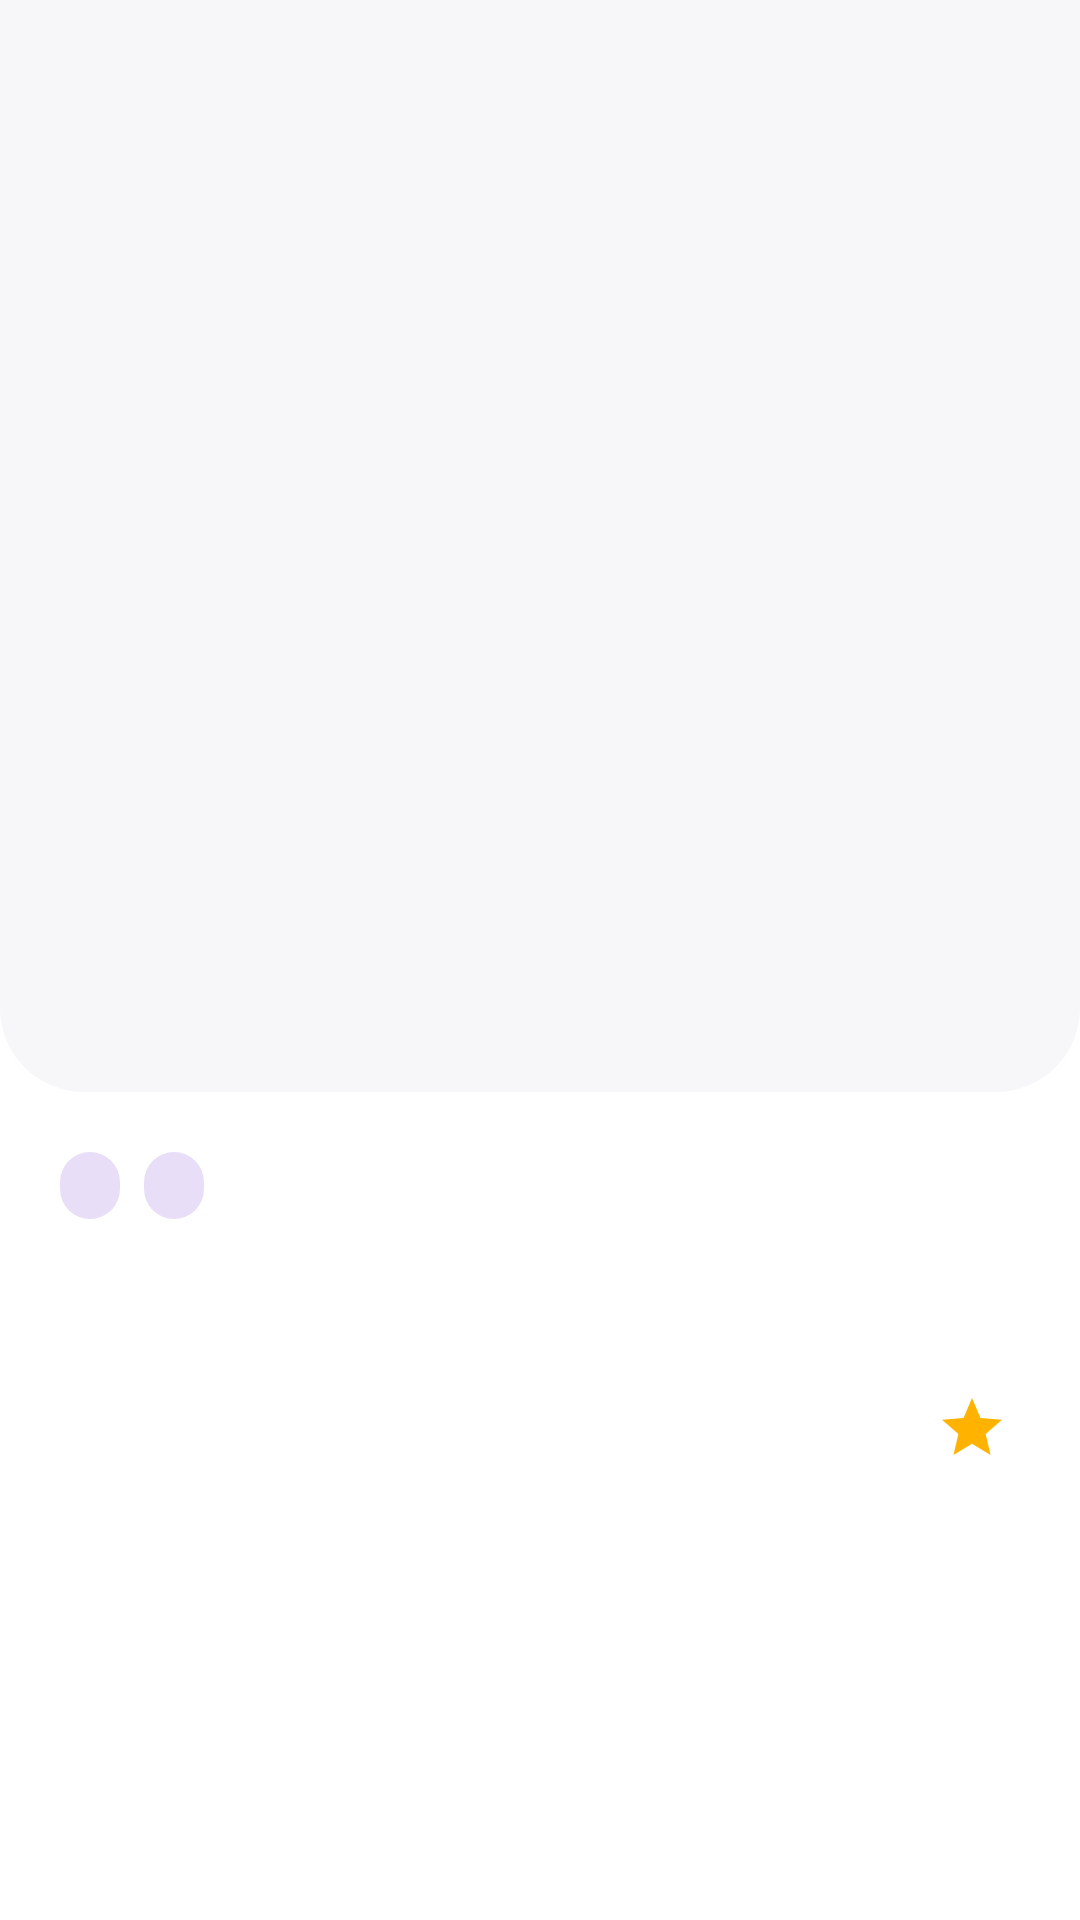

Android layout source for this screen:
<!-- AndroidManifest.xml: application theme Theme.Examen03_DYVR -->
<!-- res/layout/activity_detalle.xml -->
<?xml version="1.0" encoding="utf-8"?>
<LinearLayout xmlns:android="http://schemas.android.com/apk/res/android"
    xmlns:app="http://schemas.android.com/apk/res-auto"
    xmlns:tools="http://schemas.android.com/tools"
    android:id="@+id/main"
    android:layout_width="match_parent"
    android:layout_height="match_parent"
    android:background="@color/fondo_imagen"
    android:orientation="vertical"
    tools:context=".DetalleActivity">

    <com.google.android.material.appbar.MaterialToolbar
        android:id="@+id/toolbar"
        android:layout_width="match_parent"
        android:layout_height="?attr/actionBarSize"
        android:background="@color/fondo_imagen"
        app:navigationContentDescription="@string/regresar"
        app:navigationIcon="@drawable/ic_arrow_back"
        app:navigationIconTint="@color/black" />

    <ScrollView
        android:background="@color/superficie"
        android:layout_width="match_parent"
        android:layout_height="match_parent">

        <LinearLayout
            android:layout_width="match_parent"
            android:layout_height="wrap_content"
            android:orientation="vertical">

            
            <ImageView
                android:id="@+id/imgProducto"
                android:layout_width="match_parent"
                android:layout_height="300dp"
                android:background="@drawable/bg_imagen_detalle"
                android:contentDescription="@null"
                android:paddingHorizontal="32dp"
                android:paddingBottom="24dp"
                android:scaleType="fitCenter" />

            <LinearLayout
                android:layout_width="match_parent"
                android:layout_height="wrap_content"
                android:orientation="vertical"
                android:padding="20dp">

                <LinearLayout
                    android:layout_width="wrap_content"
                    android:layout_height="wrap_content">

                    <TextView
                        android:id="@+id/tvCategoria"
                        android:layout_width="wrap_content"
                        android:layout_height="wrap_content"
                        android:background="@drawable/bg_badge"
                        android:paddingHorizontal="10dp"
                        android:paddingVertical="3dp"
                        android:textColor="?attr/colorOnSecondaryContainer"
                        android:textSize="12sp" />

                    <TextView
                        android:id="@+id/tvMarca"
                        android:layout_width="wrap_content"
                        android:layout_height="wrap_content"
                        android:layout_marginStart="8dp"
                        android:background="@drawable/bg_badge"
                        android:paddingHorizontal="10dp"
                        android:paddingVertical="3dp"
                        android:textColor="?attr/colorOnSecondaryContainer"
                        android:textSize="12sp" />
                </LinearLayout>

                <TextView
                    android:id="@+id/tvNombre"
                    android:layout_width="match_parent"
                    android:layout_height="wrap_content"
                    android:layout_marginTop="12dp"
                    android:textAppearance="?attr/textAppearanceHeadlineSmall"
                    android:textStyle="bold" />

                <LinearLayout
                    android:layout_width="match_parent"
                    android:layout_height="wrap_content"
                    android:layout_marginTop="8dp"
                    android:gravity="center_vertical">

                    <TextView
                        android:id="@+id/tvPrecio"
                        android:layout_width="0dp"
                        android:layout_height="wrap_content"
                        android:layout_weight="1"
                        android:textColor="?attr/colorOnSurface"
                        android:textSize="26sp"
                        android:textStyle="bold" />

                    <TextView
                        android:id="@+id/tvCalificacion"
                        android:layout_width="wrap_content"
                        android:layout_height="wrap_content"
                        android:drawablePadding="4dp"
                        android:gravity="center_vertical"
                        android:textAppearance="?attr/textAppearanceTitleMedium"
                        app:drawableStartCompat="@drawable/ic_star" />
                </LinearLayout>

                <TextView
                    android:id="@+id/tvDescripcion"
                    android:layout_width="match_parent"
                    android:layout_height="wrap_content"
                    android:layout_marginTop="16dp"
                    android:lineSpacingExtra="4dp"
                    android:textAppearance="?attr/textAppearanceBodyLarge"
                    android:textColor="?attr/colorOnSurfaceVariant" />
            </LinearLayout>
        </LinearLayout>
    </ScrollView>
</LinearLayout>
<!-- resources referenced by this layout -->
<resources>
  <color name="black">#FF000000</color>
  <color name="fondo_imagen">#F7F7F9</color>
  <color name="superficie">#FFFFFF</color>
  <!-- drawable bg_badge (drawable) -->
  <?xml version="1.0" encoding="utf-8"?>
  <shape xmlns:android="http://schemas.android.com/apk/res/android">
      <corners android:radius="50dp" />
      <solid android:color="?attr/colorSecondaryContainer" />
  </shape>
  <!-- drawable bg_imagen_detalle (drawable) -->
  <?xml version="1.0" encoding="utf-8"?>
  <shape xmlns:android="http://schemas.android.com/apk/res/android">
      <corners
          android:bottomLeftRadius="28dp"
          android:bottomRightRadius="28dp" />
      <solid android:color="@color/fondo_imagen" />
  </shape>
  <!-- drawable ic_star (drawable) -->
  <vector xmlns:android="http://schemas.android.com/apk/res/android"
      android:width="24dp"
      android:height="24dp"
      android:viewportWidth="24"
      android:viewportHeight="24">
      <path
          android:fillColor="@color/estrella"
          android:pathData="M12,17.27L18.18,21l-1.64,-7.03L22,9.24l-7.19,-0.61L12,2 9.19,8.63 2,9.24l5.46,4.73L5.82,21z" />
  </vector>
  <string name="regresar">Regresar</string>
  <style name="Theme.Examen03_DYVR" parent="Base.Theme.Examen03_DYVR" />
  <color name="estrella">#FFB300</color>
  <style name="Base.Theme.Examen03_DYVR" parent="Theme.Material3.DayNight.NoActionBar">
          
          
      </style>
</resources>
